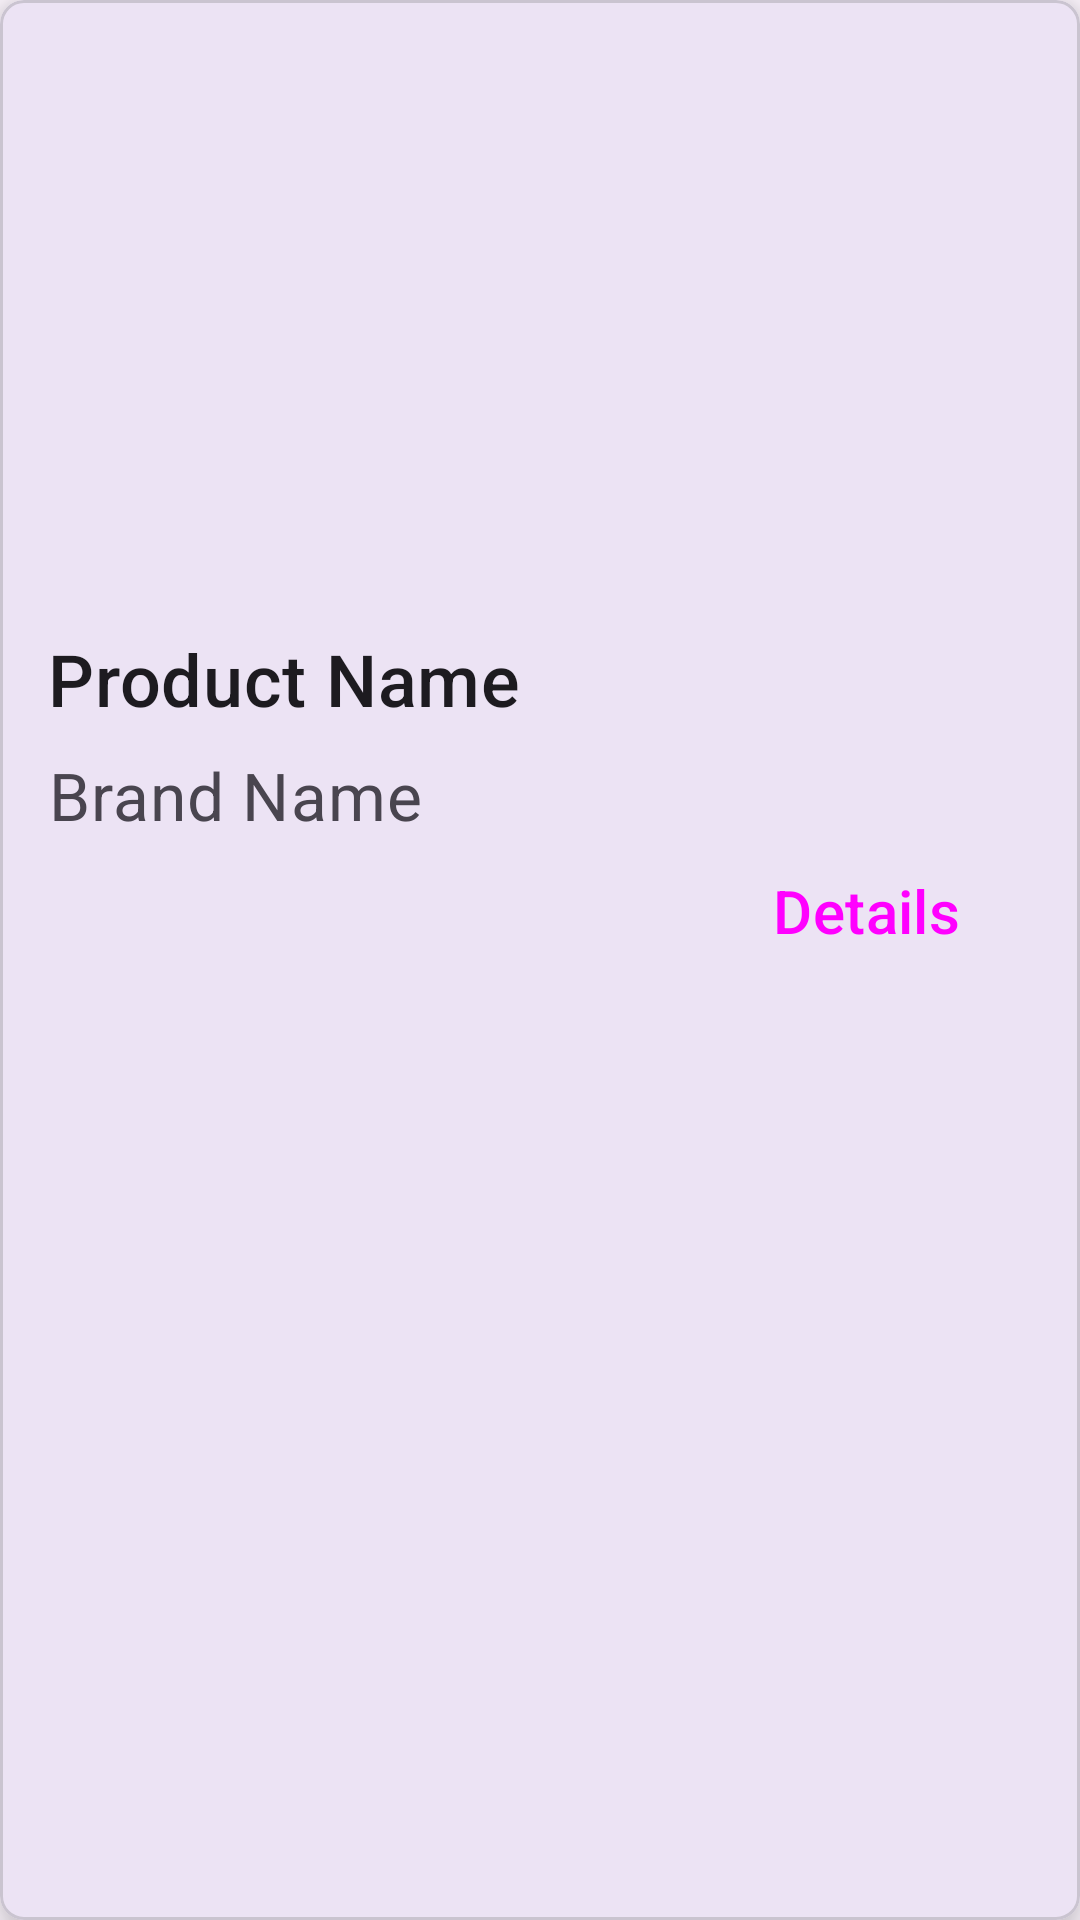

Produce the Android XML layout that renders to this screen, including the resource entries it uses.
<!-- AndroidManifest.xml: application theme Theme.CIS436Project4 -->
<!-- res/layout/product_card.xml -->
<?xml version="1.0" encoding="utf-8"?>
<com.google.android.material.card.MaterialCardView xmlns:android="http://schemas.android.com/apk/res/android"
    xmlns:app="http://schemas.android.com/apk/res-auto"
    android:id="@+id/cardView"
    android:layout_width="wrap_content"
    android:layout_height="wrap_content"
    android:layout_margin="8dp"
    app:cardCornerRadius="8dp"
    app:cardElevation="8dp" >

    <LinearLayout
        android:layout_width="match_parent"
        android:layout_height="wrap_content"
        android:orientation="vertical">

        
        <ImageView
            android:id="@+id/imageViewProduct"
            android:layout_width="match_parent"
            android:layout_height="194dp"
            android:contentDescription="content_description_media"
            android:scaleType="centerCrop"
            android:src="@drawable/ic_makeupplaceholder" />

        <LinearLayout
            android:layout_width="match_parent"
            android:layout_height="wrap_content"
            android:orientation="vertical"
            android:padding="16dp">

            
            <TextView
                android:id="@+id/tvProduct"
                android:layout_width="wrap_content"
                android:layout_height="wrap_content"
                android:text="Product Name"
                android:textAppearance="?attr/textAppearanceTitleMedium"
                android:textSize="24sp" />

            
            <TextView
                android:id="@+id/tvBrand"
                android:layout_width="wrap_content"
                android:layout_height="wrap_content"
                android:layout_marginTop="8dp"
                android:text="Brand Name"
                android:textAppearance="?attr/textAppearanceBodyMedium"
                android:textColor="?android:attr/textColorSecondary"
                android:textSize="22sp" />

            
            <LinearLayout
                android:layout_width="match_parent"
                android:layout_height="wrap_content"
                android:orientation="horizontal"
                android:gravity="end">

                <Button
                    android:id="@+id/btnDetails"
                    style="@style/Widget.Material3.Button.ElevatedButton"
                    android:layout_width="wrap_content"
                    android:layout_height="wrap_content"
                    android:text="Details"
                    android:textSize="20sp" />

            </LinearLayout>
        </LinearLayout>
    </LinearLayout>
</com.google.android.material.card.MaterialCardView>
<!-- resources referenced by this layout -->
<resources>
  <style name="Theme.CIS436Project4" parent="Base.Theme.CIS436Project4" />
  <style name="Base.Theme.CIS436Project4" parent="Theme.Material3.DayNight.NoActionBar">
          
          
      </style>
</resources>
